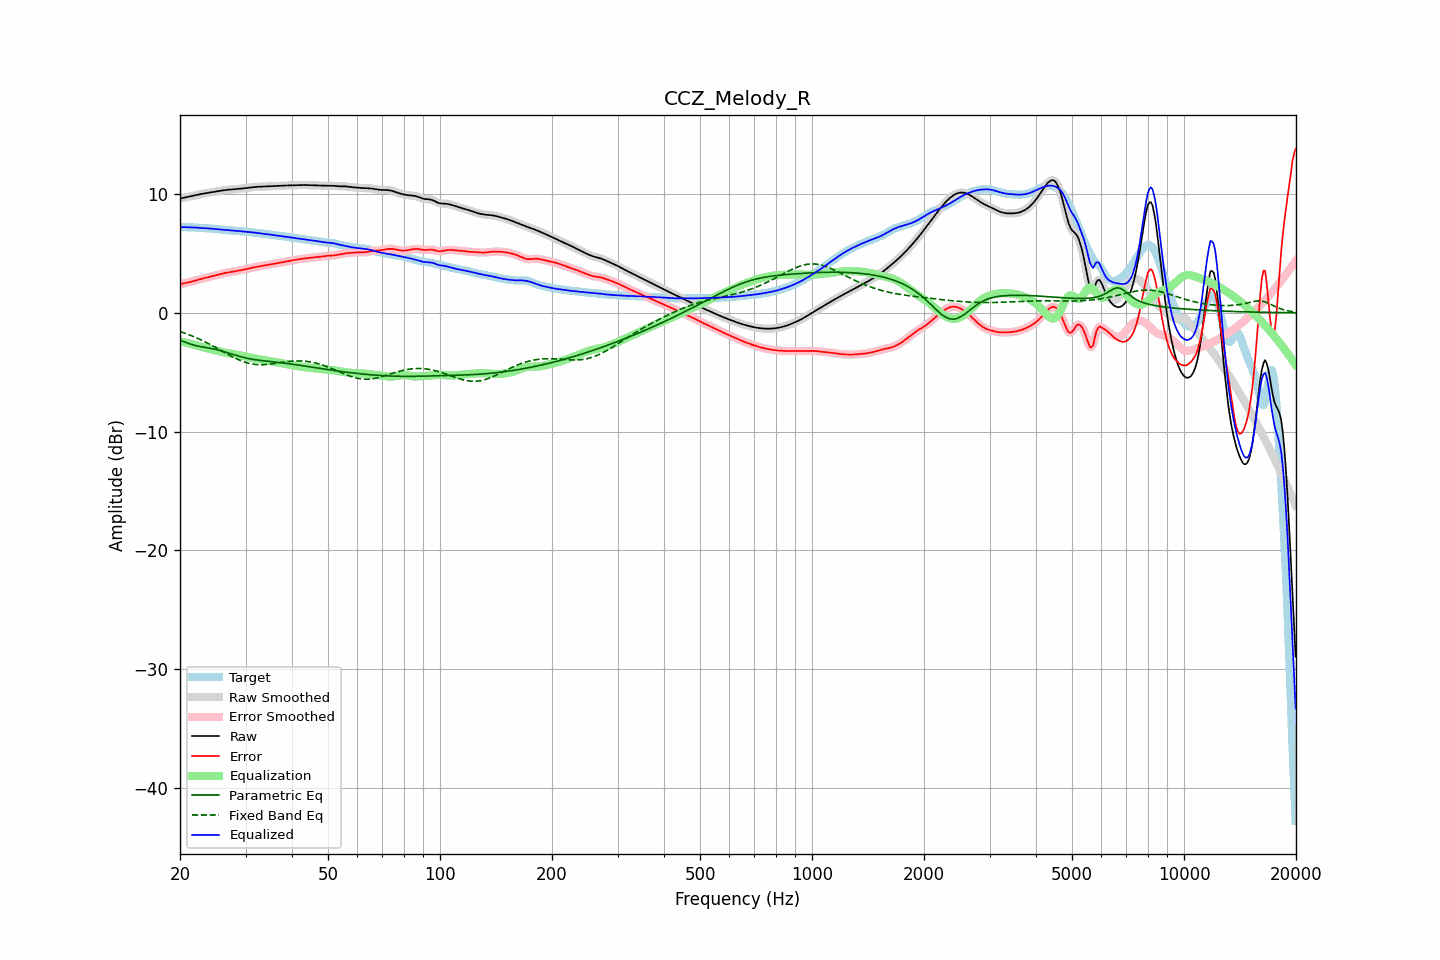

The table this chart was drawn from, first rows:
frequency, raw, error, smoothed, error_smoothed, equalization, parametric_eq, fixed_band_eq, equalized_raw, equalized_smoothed, target
20.00, 9.62, 2.40, 9.62, 2.40, -2.40, -2.31, -1.58, 7.22, 7.22, 7.22
20.20, 9.65, 2.43, 9.65, 2.43, -2.43, -2.36, -1.62, 7.22, 7.22, 7.22
20.40, 9.68, 2.46, 9.68, 2.46, -2.46, -2.41, -1.67, 7.22, 7.22, 7.22
20.61, 9.71, 2.49, 9.71, 2.49, -2.49, -2.46, -1.72, 7.22, 7.22, 7.22
20.81, 9.74, 2.52, 9.74, 2.52, -2.52, -2.52, -1.76, 7.21, 7.21, 7.21
21.02, 9.77, 2.56, 9.77, 2.56, -2.56, -2.56, -1.82, 7.21, 7.21, 7.21
21.23, 9.80, 2.59, 9.80, 2.59, -2.59, -2.61, -1.87, 7.20, 7.20, 7.21
21.44, 9.83, 2.62, 9.83, 2.62, -2.63, -2.66, -1.92, 7.20, 7.20, 7.20
21.66, 9.86, 2.66, 9.86, 2.66, -2.66, -2.70, -1.98, 7.19, 7.19, 7.20
21.87, 9.89, 2.70, 9.89, 2.70, -2.70, -2.73, -2.03, 7.19, 7.19, 7.19
22.09, 9.92, 2.74, 9.92, 2.74, -2.74, -2.77, -2.09, 7.18, 7.18, 7.18
22.31, 9.95, 2.78, 9.95, 2.78, -2.78, -2.80, -2.15, 7.17, 7.17, 7.17
22.54, 9.98, 2.82, 9.98, 2.82, -2.82, -2.83, -2.21, 7.16, 7.16, 7.16
22.76, 10.00, 2.86, 10.00, 2.86, -2.85, -2.85, -2.28, 7.15, 7.15, 7.15
22.99, 10.03, 2.89, 10.03, 2.89, -2.89, -2.87, -2.34, 7.14, 7.14, 7.14
23.22, 10.05, 2.93, 10.05, 2.93, -2.92, -2.90, -2.41, 7.13, 7.13, 7.13
23.45, 10.08, 2.96, 10.08, 2.96, -2.96, -2.92, -2.47, 7.12, 7.12, 7.12
23.69, 10.10, 2.99, 10.10, 2.99, -2.99, -2.94, -2.54, 7.11, 7.11, 7.11
23.92, 10.12, 3.02, 10.12, 3.02, -3.02, -2.97, -2.61, 7.10, 7.10, 7.10
24.16, 10.14, 3.05, 10.14, 3.05, -3.05, -2.99, -2.68, 7.09, 7.09, 7.10
24.40, 10.17, 3.08, 10.17, 3.08, -3.08, -3.02, -2.76, 7.08, 7.08, 7.09
24.65, 10.19, 3.11, 10.19, 3.11, -3.12, -3.05, -2.83, 7.07, 7.07, 7.08
24.89, 10.21, 3.15, 10.21, 3.15, -3.15, -3.08, -2.90, 7.06, 7.06, 7.06
25.14, 10.24, 3.19, 10.24, 3.19, -3.19, -3.11, -2.98, 7.05, 7.05, 7.05
25.39, 10.26, 3.22, 10.26, 3.22, -3.22, -3.15, -3.05, 7.03, 7.03, 7.03
25.65, 10.28, 3.26, 10.28, 3.26, -3.26, -3.18, -3.13, 7.02, 7.02, 7.02
25.91, 10.30, 3.30, 10.30, 3.30, -3.29, -3.22, -3.21, 7.01, 7.01, 7.00
26.16, 10.32, 3.33, 10.32, 3.33, -3.33, -3.26, -3.28, 7.00, 6.99, 6.99
26.43, 10.34, 3.36, 10.34, 3.36, -3.35, -3.30, -3.36, 6.98, 6.98, 6.98
26.69, 10.35, 3.38, 10.35, 3.38, -3.38, -3.34, -3.44, 6.97, 6.97, 6.97
26.96, 10.37, 3.41, 10.37, 3.41, -3.40, -3.38, -3.51, 6.96, 6.96, 6.96
27.23, 10.38, 3.43, 10.38, 3.43, -3.43, -3.42, -3.58, 6.95, 6.95, 6.95
27.50, 10.39, 3.45, 10.39, 3.45, -3.45, -3.46, -3.66, 6.94, 6.94, 6.94
27.77, 10.40, 3.47, 10.40, 3.47, -3.47, -3.51, -3.73, 6.93, 6.93, 6.93
28.05, 10.41, 3.49, 10.41, 3.49, -3.49, -3.55, -3.79, 6.92, 6.92, 6.92
28.33, 10.42, 3.52, 10.42, 3.52, -3.52, -3.59, -3.86, 6.90, 6.90, 6.91
28.62, 10.43, 3.54, 10.43, 3.54, -3.54, -3.63, -3.92, 6.89, 6.89, 6.89
28.90, 10.45, 3.57, 10.45, 3.57, -3.57, -3.67, -3.98, 6.88, 6.88, 6.88
29.19, 10.46, 3.60, 10.46, 3.60, -3.59, -3.70, -4.04, 6.87, 6.87, 6.86
29.48, 10.48, 3.62, 10.48, 3.62, -3.62, -3.74, -4.09, 6.85, 6.85, 6.85
29.78, 10.49, 3.65, 10.49, 3.65, -3.65, -3.77, -4.14, 6.84, 6.84, 6.84
30.08, 10.51, 3.68, 10.51, 3.68, -3.68, -3.80, -4.18, 6.83, 6.83, 6.83
30.38, 10.53, 3.70, 10.53, 3.71, -3.71, -3.84, -4.22, 6.82, 6.82, 6.82
30.68, 10.55, 3.74, 10.55, 3.74, -3.74, -3.86, -4.26, 6.81, 6.81, 6.81
30.99, 10.57, 3.77, 10.57, 3.77, -3.77, -3.89, -4.29, 6.80, 6.80, 6.80
31.30, 10.58, 3.80, 10.58, 3.80, -3.80, -3.91, -4.31, 6.78, 6.78, 6.78
31.61, 10.60, 3.83, 10.60, 3.83, -3.83, -3.94, -4.34, 6.77, 6.77, 6.76
31.93, 10.61, 3.86, 10.60, 3.86, -3.85, -3.95, -4.35, 6.75, 6.75, 6.75
32.24, 10.61, 3.88, 10.61, 3.88, -3.88, -3.97, -4.36, 6.73, 6.73, 6.73
32.57, 10.61, 3.90, 10.61, 3.90, -3.90, -3.99, -4.37, 6.71, 6.71, 6.71
32.89, 10.62, 3.92, 10.62, 3.92, -3.93, -4.01, -4.37, 6.69, 6.69, 6.69
33.22, 10.62, 3.95, 10.62, 3.95, -3.95, -4.02, -4.37, 6.67, 6.67, 6.68
33.55, 10.63, 3.97, 10.63, 3.97, -3.97, -4.04, -4.37, 6.66, 6.66, 6.66
33.89, 10.64, 3.99, 10.64, 3.99, -4.00, -4.05, -4.36, 6.64, 6.64, 6.64
34.23, 10.64, 4.02, 10.64, 4.02, -4.02, -4.07, -4.35, 6.63, 6.63, 6.62
34.57, 10.65, 4.04, 10.65, 4.04, -4.04, -4.08, -4.34, 6.61, 6.61, 6.61
34.92, 10.66, 4.07, 10.66, 4.07, -4.07, -4.10, -4.32, 6.59, 6.59, 6.59
35.27, 10.67, 4.09, 10.67, 4.09, -4.09, -4.11, -4.30, 6.57, 6.57, 6.57
35.62, 10.67, 4.12, 10.67, 4.12, -4.12, -4.13, -4.28, 6.55, 6.55, 6.56
35.97, 10.68, 4.14, 10.68, 4.14, -4.14, -4.14, -4.26, 6.54, 6.54, 6.54
... 635 more rows
